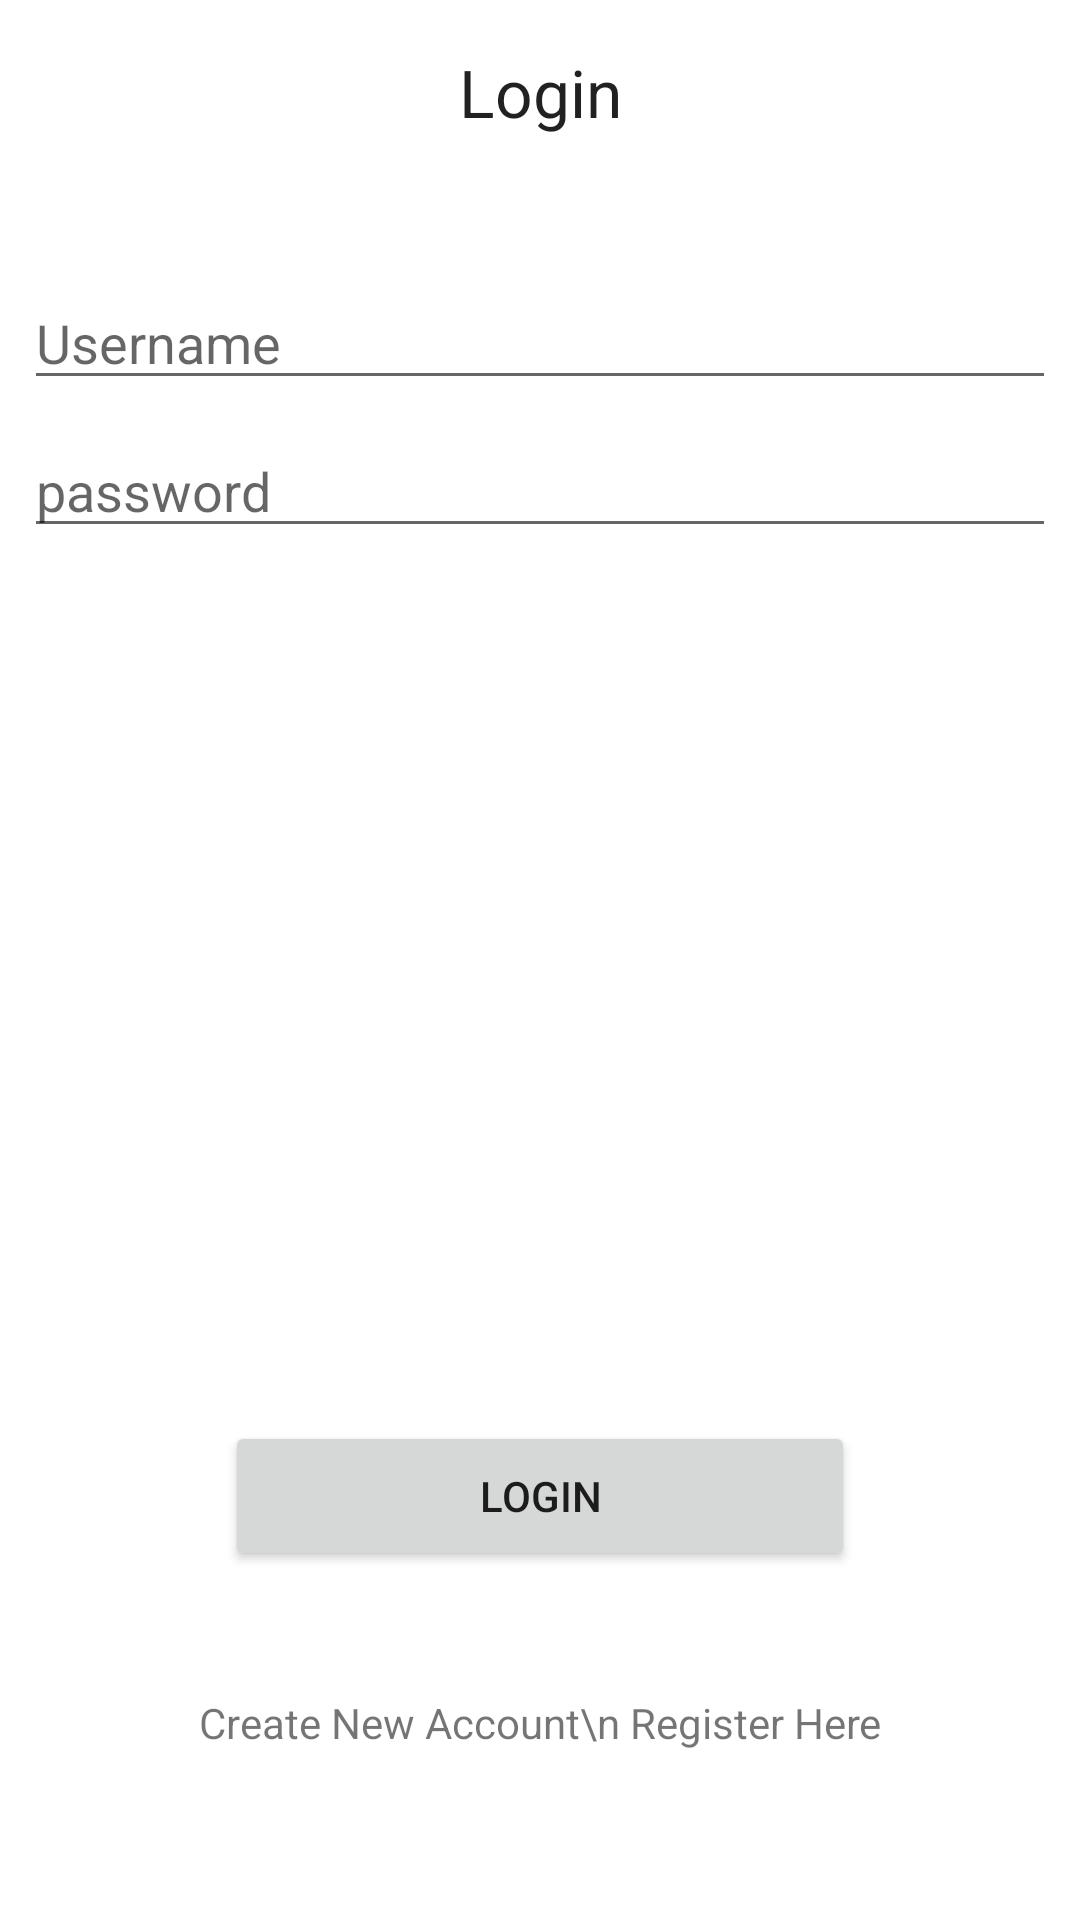

This screen was rendered from an Android layout file. Write that file and the resources it references.
<!-- AndroidManifest.xml: application theme Theme.AZ -->
<!-- res/layout/activity_login.xml -->
<?xml version="1.0" encoding="utf-8"?>
<androidx.constraintlayout.widget.ConstraintLayout xmlns:android="http://schemas.android.com/apk/res/android"
    xmlns:app="http://schemas.android.com/apk/res-auto"
    xmlns:tools="http://schemas.android.com/tools"
    android:layout_width="match_parent"
    android:layout_height="match_parent"
    tools:context=".authentication.LoginActivity">

    <TextView
        android:id="@+id/textView2"
        android:layout_width="fill_parent"
        android:layout_height="wrap_content"
        android:layout_marginStart="8dp"
        android:layout_marginTop="16dp"
        android:layout_marginEnd="8dp"
        android:gravity="center"
        android:text="Login"
        android:textAppearance="@style/Base.TextAppearance.AppCompat.Large"
        app:layout_constraintEnd_toEndOf="parent"
        app:layout_constraintHorizontal_bias="1.0"
        app:layout_constraintStart_toStartOf="parent"
        app:layout_constraintTop_toTopOf="parent" />

    <EditText
        android:id="@+id/etUserName"
        android:layout_width="fill_parent"
        android:layout_height="wrap_content"
        android:layout_marginBottom="8dp"
        android:layout_marginEnd="8dp"
        android:layout_marginStart="8dp"
        android:layout_marginTop="8dp"
        android:ems="10"
        android:inputType="textPersonName"
        android:hint="Username"
        app:layout_constraintBottom_toBottomOf="parent"
        app:layout_constraintEnd_toEndOf="parent"
        app:layout_constraintHorizontal_bias="0.0"
        app:layout_constraintStart_toStartOf="parent"
        app:layout_constraintTop_toTopOf="parent"
        app:layout_constraintVertical_bias="0.144" />

    <EditText
        android:id="@+id/etUserPassword"
        android:layout_width="fill_parent"
        android:layout_height="wrap_content"
        android:layout_marginEnd="8dp"
        android:layout_marginStart="8dp"
        android:layout_marginTop="8dp"
        android:hint="password"
        android:ems="10"
        android:inputType="textPassword"
        app:layout_constraintEnd_toEndOf="parent"
        app:layout_constraintStart_toStartOf="parent"
        app:layout_constraintTop_toBottomOf="@+id/etUserName" />

    <Button
        android:id="@+id/btnLogin"
        android:layout_width="210dp"
        android:layout_height="50dp"
        android:layout_marginBottom="8dp"
        android:layout_marginEnd="8dp"
        android:layout_marginStart="8dp"
        android:layout_marginTop="8dp"
        android:text="Login"
        app:layout_constraintBottom_toBottomOf="parent"
        app:layout_constraintEnd_toEndOf="parent"
        app:layout_constraintStart_toStartOf="parent"
        app:layout_constraintTop_toBottomOf="@+id/etUserName"
        app:layout_constraintVertical_bias="0.754" />

    <TextView
        android:id="@+id/tvRegister"
        android:layout_width="wrap_content"
        android:layout_height="wrap_content"
        android:layout_marginBottom="8dp"
        android:layout_marginEnd="8dp"
        android:layout_marginStart="8dp"
        android:layout_marginTop="8dp"
        android:gravity="center"
        android:text="Create New Account\n Register Here"
        app:layout_constraintBottom_toBottomOf="parent"
        app:layout_constraintEnd_toEndOf="parent"
        app:layout_constraintStart_toStartOf="parent"
        app:layout_constraintTop_toBottomOf="@+id/btnLogin"
        app:layout_constraintVertical_bias="0.405" />

    <ProgressBar
        android:id="@+id/progressBar"
        style="?android:attr/progressBarStyle"
        android:layout_width="wrap_content"
        android:layout_height="wrap_content"
        android:visibility="gone"
        app:layout_constraintBottom_toBottomOf="parent"
        app:layout_constraintEnd_toEndOf="parent"
        app:layout_constraintStart_toStartOf="parent"
        app:layout_constraintTop_toTopOf="parent" />

</androidx.constraintlayout.widget.ConstraintLayout>
<!-- resources referenced by this layout -->
<resources>
  <style name="Theme.AZ" parent="Theme.MaterialComponents.DayNight.NoActionBar">
          
          <item name="colorPrimary">@color/purple_500</item>
          <item name="colorPrimaryVariant">@color/purple_700</item>
          <item name="colorOnPrimary">@color/white</item>
          
          <item name="colorSecondary">@color/teal_200</item>
          <item name="colorSecondaryVariant">@color/teal_700</item>
          <item name="colorOnSecondary">@color/black</item>
          
          <item name="android:statusBarColor" tools:targetApi="l">?attr/colorOnPrimary</item>
          
          
      </style>
  <!-- not gathered from this repository: default colours our renderer supplied (Android Studio template values) -->
  <color name="purple_500">#FF6200EE</color>
  <color name="purple_700">#FF3700B3</color>
  <color name="teal_200">#FF03DAC5</color>
  <color name="teal_700">#FF018786</color>
  <color name="black">#FF000000</color>
  <color name="white">#FFFFFFFF</color>
</resources>
